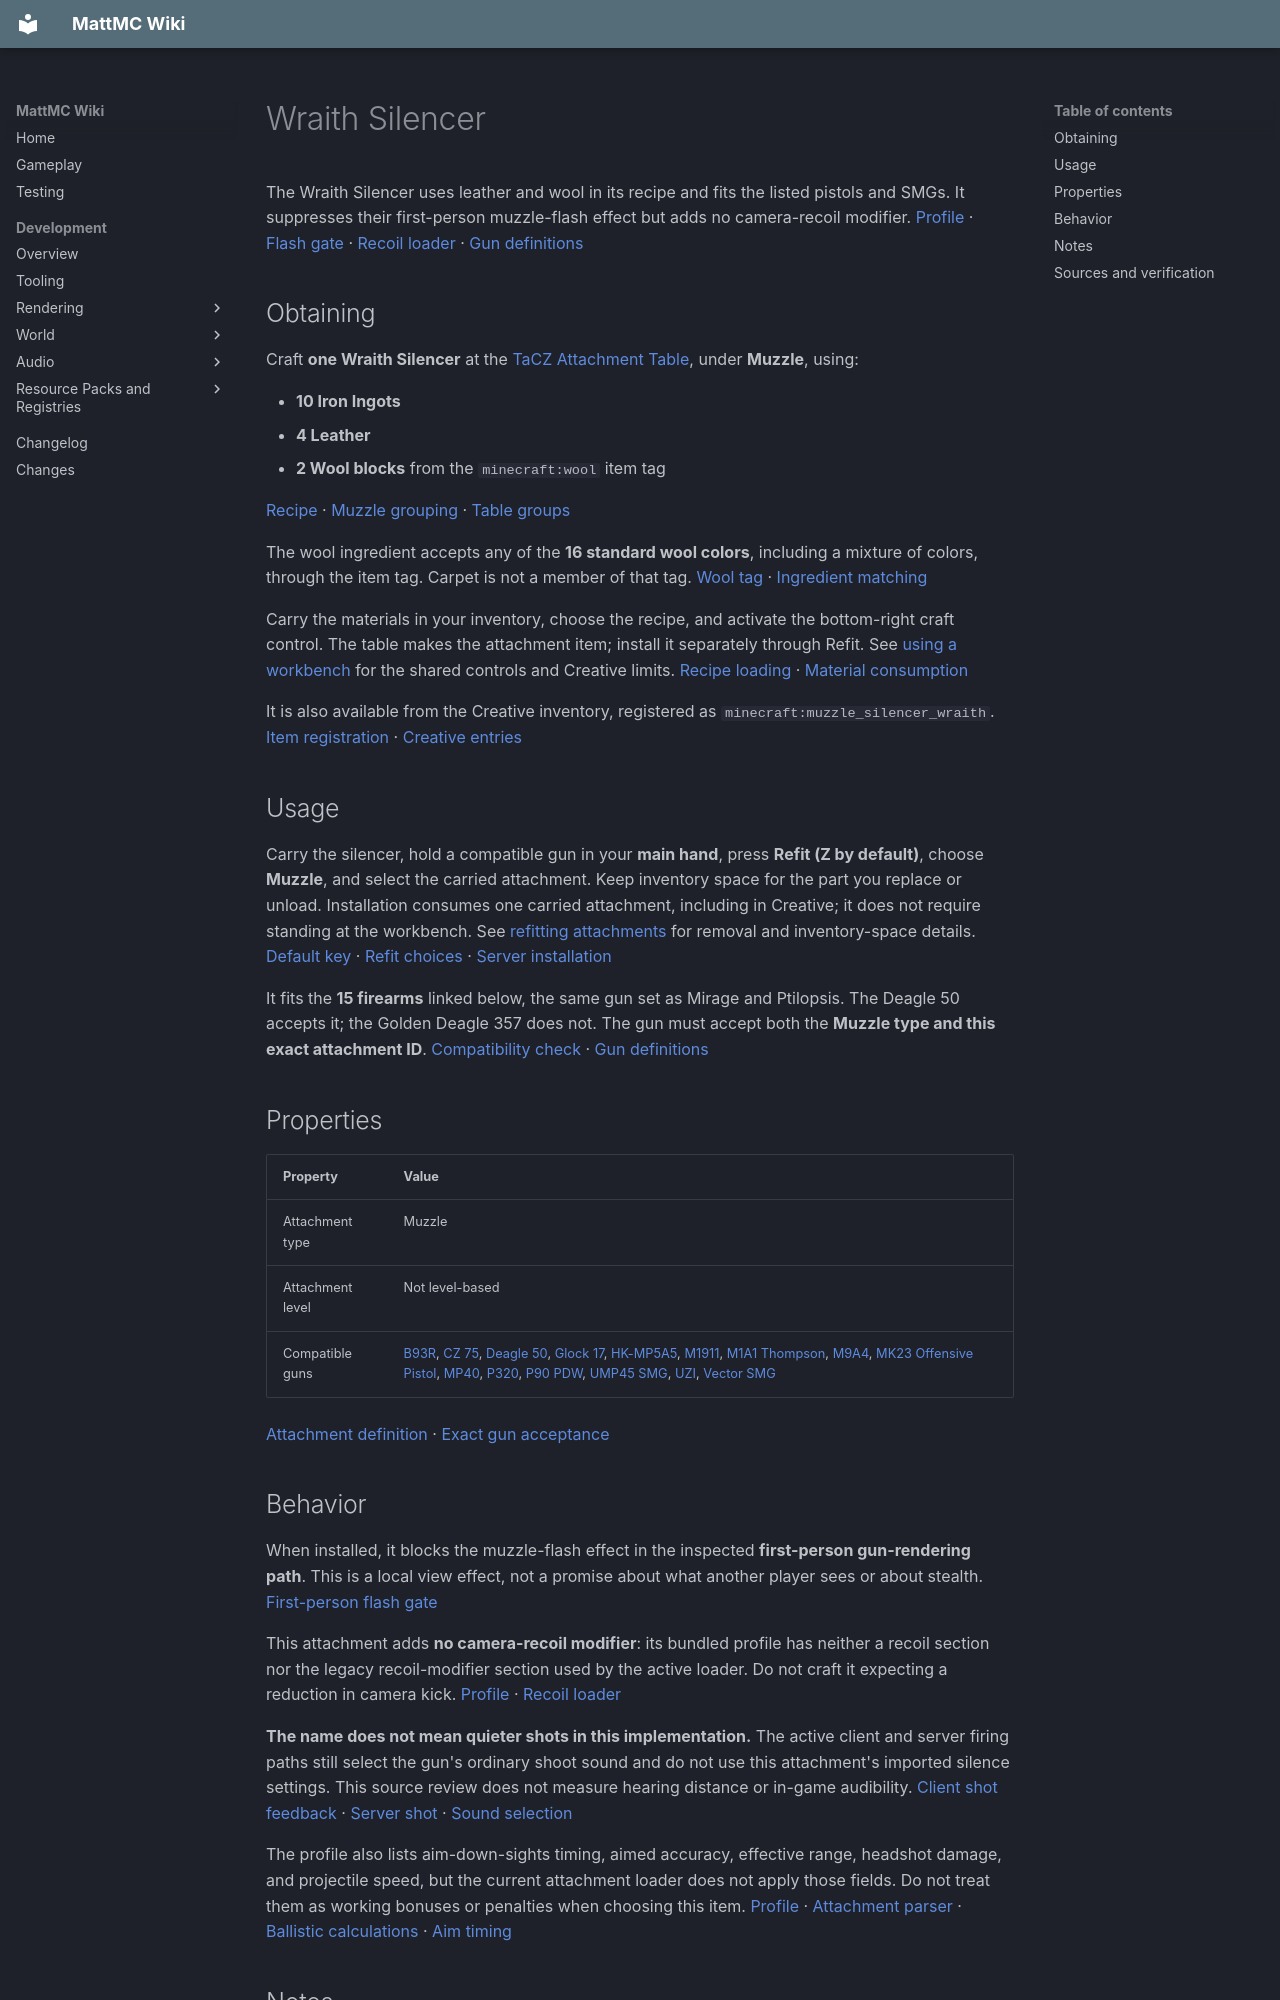

repository: HungLo2020/MattMC · page: gameplay/items/WraithSilencer/index.html · generator: mkdocs

# Wraith Silencer

The Wraith Silencer uses leather and wool in its recipe and fits the listed pistols and SMGs. It suppresses their first-person muzzle-flash effect but adds no camera-recoil modifier. [Profile][profile] · [Flash gate][flash] · [Recoil loader][parser] · [Gun definitions][guns]

## Obtaining

Craft **one Wraith Silencer** at the [TaCZ Attachment Table](../blocks/TaCZWorkbenches.md#attachment-table), under **Muzzle**, using:

- **10 Iron Ingots**
- **4 Leather**
- **2 Wool blocks** from the `minecraft:wool` item tag

[Recipe][recipe] · [Muzzle grouping][index] · [Table groups][groups]

The wool ingredient accepts any of the **16 standard wool colors**, including a mixture of colors, through the item tag. Carpet is not a member of that tag. [Wool tag][wool] · [Ingredient matching][matching]

Carry the materials in your inventory, choose the recipe, and activate the bottom-right craft control. The table makes the attachment item; install it separately through Refit. See [using a workbench](../blocks/TaCZWorkbenches.md#using-a-workbench) for the shared controls and Creative limits. [Recipe loading][loader] · [Material consumption][crafting]

It is also available from the Creative inventory, registered as `minecraft:muzzle_silencer_wraith`. [Item registration][registration] · [Creative entries][creative]

## Usage

Carry the silencer, hold a compatible gun in your **main hand**, press **Refit (Z by default)**, choose **Muzzle**, and select the carried attachment. Keep inventory space for the part you replace or unload. Installation consumes one carried attachment, including in Creative; it does not require standing at the workbench. See [refitting attachments](../mechanics/TaCZFirearms.md#refitting-attachments) for removal and inventory-space details. [Default key][keys] · [Refit choices][refit] · [Server installation][install]

It fits the **15 firearms** linked below, the same gun set as Mirage and Ptilopsis. The Deagle 50 accepts it; the Golden Deagle 357 does not. The gun must accept both the **Muzzle type and this exact attachment ID**. [Compatibility check][fit] · [Gun definitions][guns]

## Properties

| Property | Value |
| --- | --- |
| Attachment type | Muzzle |
| Attachment level | Not level-based |
| Compatible guns | [B93R](B93R.md), [CZ 75](CZ75.md), [Deagle 50](Deagle50.md), [Glock 17](Glock17.md), [HK-MP5A5](HKMP5A5.md), [M1911](M1911.md), [M1A1 Thompson](M1A1Thompson.md), [M9A4](M9A4.md), [MK23 Offensive Pistol](MK23OffensivePistol.md), [MP40](MP40.md), [P320](P320.md), [P90 PDW](P90PDW.md), [UMP45 SMG](UMP45SMG.md), [UZI](UZI.md), [Vector SMG](VectorSMG.md) |

[Attachment definition][definition] · [Exact gun acceptance][guns]

## Behavior

When installed, it blocks the muzzle-flash effect in the inspected **first-person gun-rendering path**. This is a local view effect, not a promise about what another player sees or about stealth. [First-person flash gate][flash]

This attachment adds **no camera-recoil modifier**: its bundled profile has neither a recoil section nor the legacy recoil-modifier section used by the active loader. Do not craft it expecting a reduction in camera kick. [Profile][profile] · [Recoil loader][parser]

**The name does not mean quieter shots in this implementation.** The active client and server firing paths still select the gun's ordinary shoot sound and do not use this attachment's imported silence settings. This source review does not measure hearing distance or in-game audibility. [Client shot feedback][client-shot] · [Server shot][shot] · [Sound selection][sound]

The profile also lists aim-down-sights timing, aimed accuracy, effective range, headshot damage, and projectile speed, but the current attachment loader does not apply those fields. Do not treat them as working bonuses or penalties when choosing this item. [Profile][profile] · [Attachment parser][parser] · [Ballistic calculations][ballistics] · [Aim timing][aim]

## Notes

[Mirage](MirageSilencer.md) uses the same 10 Iron Ingots but needs 2 Redstone Dust instead of Wraith's leather and wool. Both fit the same guns, suppress the inspected first-person flash, and add no camera-recoil modifier; choose the recipe that fits your materials. [Mirage profile][other-profile] · [Mirage recipe][other-recipe]

This item is part of the integrated [TaCZ firearms system](../mechanics/TaCZFirearms.md). Use [TaCZ Workbenches](../blocks/TaCZWorkbenches.md) for table recipes and general crafting help.
